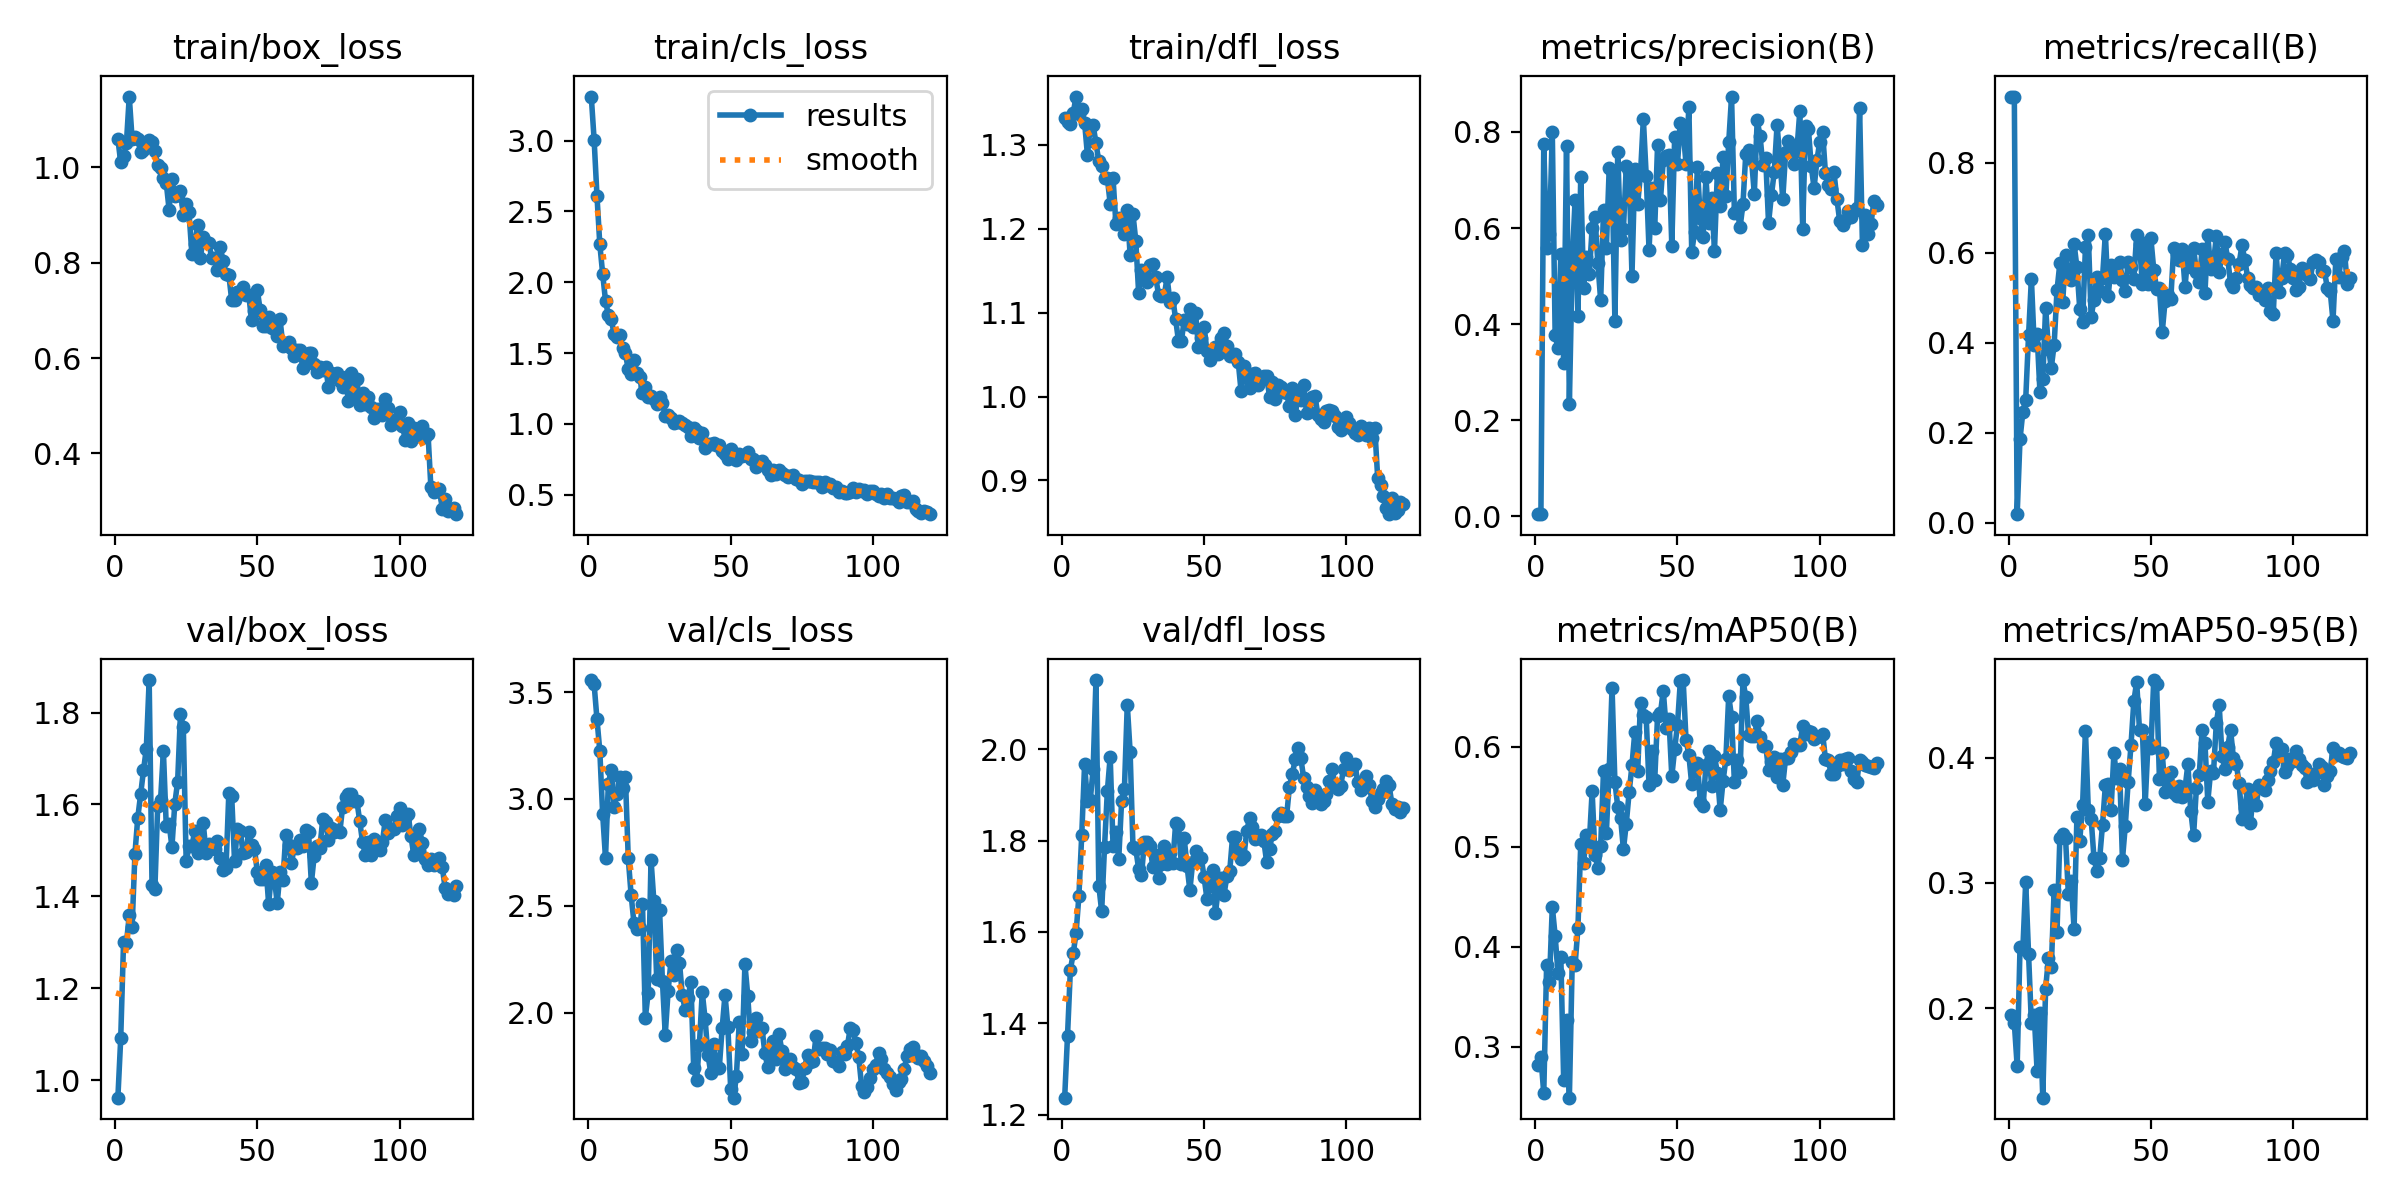

The table this chart was drawn from, first rows:
epoch, time, train/box_loss, train/cls_loss, train/dfl_loss, metrics/precision(B), metrics/recall(B), metrics/mAP50(B), metrics/mAP50-95(B), val/box_loss, val/cls_loss, val/dfl_loss, lr/pg0, lr/pg1, lr/pg2
1, 32.54, 1.06, 3.311, 1.332, 0.00478, 0.9466, 0.2814, 0.1944, 0.9621, 3.557, 1.237, 0.00011, 0.00011, 0.00011
2, 58.77, 1.01, 3.006, 1.327, 0.00598, 0.9466, 0.2896, 0.188, 1.091, 3.537, 1.373, 0.0002281, 0.0002281, 0.0002281
3, 84.47, 1.024, 2.611, 1.325, 0.7755, 0.01852, 0.2533, 0.1536, 1.302, 3.374, 1.517, 0.0003442, 0.0003442, 0.0003442
4, 109.5, 1.051, 2.267, 1.338, 0.5582, 0.1852, 0.3816, 0.2485, 1.298, 3.225, 1.553, 0.0004584, 0.0004584, 0.0004584
5, 134.5, 1.149, 2.06, 1.358, 0.5888, 0.2457, 0.3652, 0.2471, 1.359, 2.93, 1.597, 0.0005705, 0.0005705, 0.0005705
6, 160.1, 1.06, 1.869, 1.337, 0.7999, 0.2732, 0.4399, 0.301, 1.333, 2.723, 1.679, 0.0006807, 0.0006807, 0.0006807
7, 185.8, 1.063, 1.767, 1.343, 0.377, 0.4156, 0.4111, 0.2434, 1.493, 3.072, 1.813, 0.0007889, 0.0007889, 0.0007889
8, 211.7, 1.06, 1.741, 1.327, 0.3498, 0.5417, 0.3735, 0.1877, 1.572, 3.134, 1.967, 0.0008951, 0.0008951, 0.0008951
9, 236.9, 1.031, 1.635, 1.288, 0.5467, 0.3935, 0.3893, 0.1947, 1.622, 2.964, 1.886, 0.000934, 0.000934, 0.000934
10, 260.7, 1.037, 1.614, 1.323, 0.3194, 0.4194, 0.2663, 0.1499, 1.674, 3.023, 1.889, 0.0009258, 0.0009258, 0.0009258
11, 283.9, 1.052, 1.625, 1.324, 0.7709, 0.2906, 0.3264, 0.1963, 1.722, 3.101, 1.956, 0.0009175, 0.0009175, 0.0009175
12, 306.9, 1.057, 1.536, 1.302, 0.2338, 0.3184, 0.2491, 0.1283, 1.871, 3.051, 2.151, 0.0009093, 0.0009093, 0.0009093
13, 328.2, 1.052, 1.497, 1.28, 0.5296, 0.4773, 0.3847, 0.2155, 1.425, 3.101, 1.701, 0.000901, 0.000901, 0.000901
14, 350.6, 1.034, 1.384, 1.275, 0.6586, 0.3867, 0.3817, 0.2399, 1.415, 2.722, 1.645, 0.0008927, 0.0008927, 0.0008927
15, 372, 1.004, 1.355, 1.261, 0.4167, 0.3444, 0.4183, 0.2325, 1.597, 2.552, 1.785, 0.0008845, 0.0008845, 0.0008845
16, 392.9, 0.9994, 1.453, 1.261, 0.707, 0.3951, 0.5028, 0.2947, 1.61, 2.42, 1.908, 0.0008762, 0.0008762, 0.0008762
17, 413.3, 0.9779, 1.361, 1.23, 0.4758, 0.5157, 0.4838, 0.2611, 1.716, 2.389, 1.984, 0.000868, 0.000868, 0.000868
18, 433.6, 0.9679, 1.33, 1.26, 0.5398, 0.5761, 0.512, 0.3359, 1.554, 2.396, 1.787, 0.0008598, 0.0008598, 0.0008598
19, 455.6, 0.9115, 1.216, 1.206, 0.504, 0.49, 0.5038, 0.3392, 1.558, 2.508, 1.819, 0.0008515, 0.0008515, 0.0008515
20, 477.8, 0.9756, 1.257, 1.213, 0.6001, 0.5946, 0.5553, 0.3358, 1.508, 1.976, 1.76, 0.0008433, 0.0008433, 0.0008433
21, 500.6, 0.9395, 1.19, 1.209, 0.6241, 0.558, 0.4919, 0.2908, 1.601, 2.093, 1.886, 0.000835, 0.000835, 0.000835
22, 523.3, 0.9413, 1.196, 1.193, 0.5279, 0.538, 0.4785, 0.3011, 1.649, 2.716, 1.913, 0.0008268, 0.0008268, 0.0008268
23, 544.6, 0.9495, 1.176, 1.222, 0.4496, 0.6196, 0.5003, 0.2633, 1.798, 2.522, 2.098, 0.0008185, 0.0008185, 0.0008185
24, 566.3, 0.901, 1.139, 1.169, 0.638, 0.5674, 0.576, 0.3526, 1.768, 2.155, 1.994, 0.0008102, 0.0008102, 0.0008102
25, 588.1, 0.9234, 1.189, 1.218, 0.5579, 0.4741, 0.5139, 0.3338, 1.476, 2.48, 1.787, 0.000802, 0.000802, 0.000802
26, 610.1, 0.9056, 1.149, 1.185, 0.7249, 0.4466, 0.5772, 0.3626, 1.51, 2.15, 1.782, 0.0007937, 0.0007937, 0.0007937
27, 630.8, 0.8189, 1.054, 1.123, 0.7184, 0.6119, 0.6588, 0.4217, 1.509, 1.896, 1.737, 0.0007855, 0.0007855, 0.0007855
28, 653.2, 0.8403, 1.063, 1.151, 0.4073, 0.6386, 0.5649, 0.3583, 1.542, 2.1, 1.724, 0.0007772, 0.0007772, 0.0007772
29, 674.5, 0.8782, 1.038, 1.15, 0.7592, 0.4568, 0.5398, 0.3512, 1.494, 2.24, 1.797, 0.000769, 0.000769, 0.000769
30, 696.8, 0.81, 1.008, 1.136, 0.5754, 0.4948, 0.5289, 0.3198, 1.51, 2.178, 1.797, 0.0007608, 0.0007608, 0.0007608
31, 717.4, 0.8538, 1.015, 1.157, 0.5988, 0.5462, 0.4973, 0.3096, 1.56, 2.292, 1.788, 0.0007525, 0.0007525, 0.0007525
32, 739.9, 0.8437, 1.023, 1.158, 0.7289, 0.5138, 0.5231, 0.3198, 1.494, 2.235, 1.741, 0.0007443, 0.0007443, 0.0007443
33, 761.9, 0.8406, 1.007, 1.142, 0.7191, 0.5443, 0.5542, 0.3465, 1.515, 2.08, 1.768, 0.000736, 0.000736, 0.000736
34, 784.7, 0.8095, 0.9928, 1.121, 0.501, 0.6421, 0.5814, 0.3781, 1.51, 2.013, 1.718, 0.0007277, 0.0007277, 0.0007277
35, 810, 0.8091, 0.9782, 1.12, 0.7236, 0.5032, 0.6147, 0.379, 1.502, 2.07, 1.748, 0.0007195, 0.0007195, 0.0007195
36, 838.4, 0.7849, 0.9122, 1.121, 0.6496, 0.5724, 0.5754, 0.3587, 1.52, 2.145, 1.789, 0.0007112, 0.0007112, 0.0007112
37, 860.8, 0.8322, 0.9738, 1.142, 0.7131, 0.546, 0.6439, 0.4037, 1.484, 1.74, 1.748, 0.000703, 0.000703, 0.000703
38, 884.8, 0.8031, 0.947, 1.113, 0.8272, 0.5472, 0.6317, 0.3838, 1.457, 1.684, 1.772, 0.0006947, 0.0006947, 0.0006947
39, 907.2, 0.7772, 0.901, 1.117, 0.7094, 0.5789, 0.6298, 0.391, 1.461, 1.851, 1.752, 0.0006865, 0.0006865, 0.0006865
40, 928.7, 0.7745, 0.9364, 1.092, 0.5541, 0.5398, 0.5614, 0.3186, 1.626, 2.096, 1.838, 0.0006783, 0.0006783, 0.0006783
41, 950.8, 0.7215, 0.8269, 1.066, 0.6825, 0.5135, 0.5959, 0.3456, 1.618, 1.97, 1.835, 0.00067, 0.00067, 0.00067
42, 972.9, 0.7225, 0.8592, 1.066, 0.6008, 0.5784, 0.5669, 0.3807, 1.477, 1.803, 1.748, 0.0006618, 0.0006618, 0.0006618
43, 995, 0.7394, 0.8547, 1.091, 0.7733, 0.5688, 0.6309, 0.4099, 1.546, 1.718, 1.805, 0.0006535, 0.0006535, 0.0006535
44, 1016, 0.7359, 0.8625, 1.087, 0.6575, 0.5413, 0.6332, 0.4451, 1.543, 1.852, 1.745, 0.0006452, 0.0006452, 0.0006452
45, 1039, 0.7486, 0.8535, 1.104, 0.7407, 0.6388, 0.6561, 0.4607, 1.495, 1.741, 1.691, 0.000637, 0.000637, 0.000637
46, 1061, 0.7317, 0.8505, 1.082, 0.7509, 0.6192, 0.6188, 0.4219, 1.497, 1.743, 1.754, 0.0006287, 0.0006287, 0.0006287
47, 1088, 0.732, 0.8101, 1.099, 0.7512, 0.5299, 0.6273, 0.4221, 1.54, 1.928, 1.777, 0.0006205, 0.0006205, 0.0006205
48, 1112, 0.6795, 0.7867, 1.059, 0.5636, 0.6217, 0.5703, 0.3634, 1.512, 2.084, 1.754, 0.0006122, 0.0006122, 0.0006122
49, 1136, 0.6984, 0.7492, 1.07, 0.7887, 0.5292, 0.5974, 0.4126, 1.504, 1.934, 1.762, 0.000604, 0.000604, 0.000604
50, 1160, 0.7427, 0.8209, 1.083, 0.7343, 0.6312, 0.6221, 0.4075, 1.454, 1.643, 1.72, 0.0005958, 0.0005958, 0.0005958
51, 1182, 0.7012, 0.7662, 1.054, 0.8196, 0.5621, 0.6655, 0.4622, 1.439, 1.602, 1.673, 0.0005875, 0.0005875, 0.0005875
52, 1207, 0.6667, 0.7481, 1.043, 0.8007, 0.5199, 0.6663, 0.4592, 1.438, 1.702, 1.701, 0.0005793, 0.0005793, 0.0005793
53, 1247, 0.6674, 0.7877, 1.054, 0.734, 0.5207, 0.6066, 0.3831, 1.469, 1.955, 1.735, 0.000571, 0.000571, 0.000571
54, 1279, 0.686, 0.7737, 1.059, 0.8524, 0.4242, 0.5915, 0.4035, 1.383, 1.808, 1.642, 0.0005627, 0.0005627, 0.0005627
55, 1309, 0.6632, 0.7777, 1.051, 0.5505, 0.4931, 0.5624, 0.3724, 1.453, 2.227, 1.694, 0.0005545, 0.0005545, 0.0005545
56, 1336, 0.6758, 0.801, 1.069, 0.5911, 0.5051, 0.5778, 0.3796, 1.439, 2.079, 1.718, 0.0005462, 0.0005462, 0.0005462
57, 1363, 0.6466, 0.7537, 1.076, 0.7262, 0.4961, 0.584, 0.3889, 1.385, 1.868, 1.681, 0.000538, 0.000538, 0.000538
58, 1390, 0.681, 0.7542, 1.06, 0.6217, 0.6111, 0.5442, 0.3718, 1.453, 1.908, 1.722, 0.0005297, 0.0005297, 0.0005297
59, 1417, 0.6255, 0.6921, 1.048, 0.5805, 0.5977, 0.5404, 0.3691, 1.435, 1.975, 1.733, 0.0005215, 0.0005215, 0.0005215
60, 1442, 0.6303, 0.7326, 1.048, 0.7057, 0.5828, 0.5819, 0.3771, 1.533, 1.912, 1.808, 0.0005133, 0.0005133, 0.0005133
... 60 more rows
